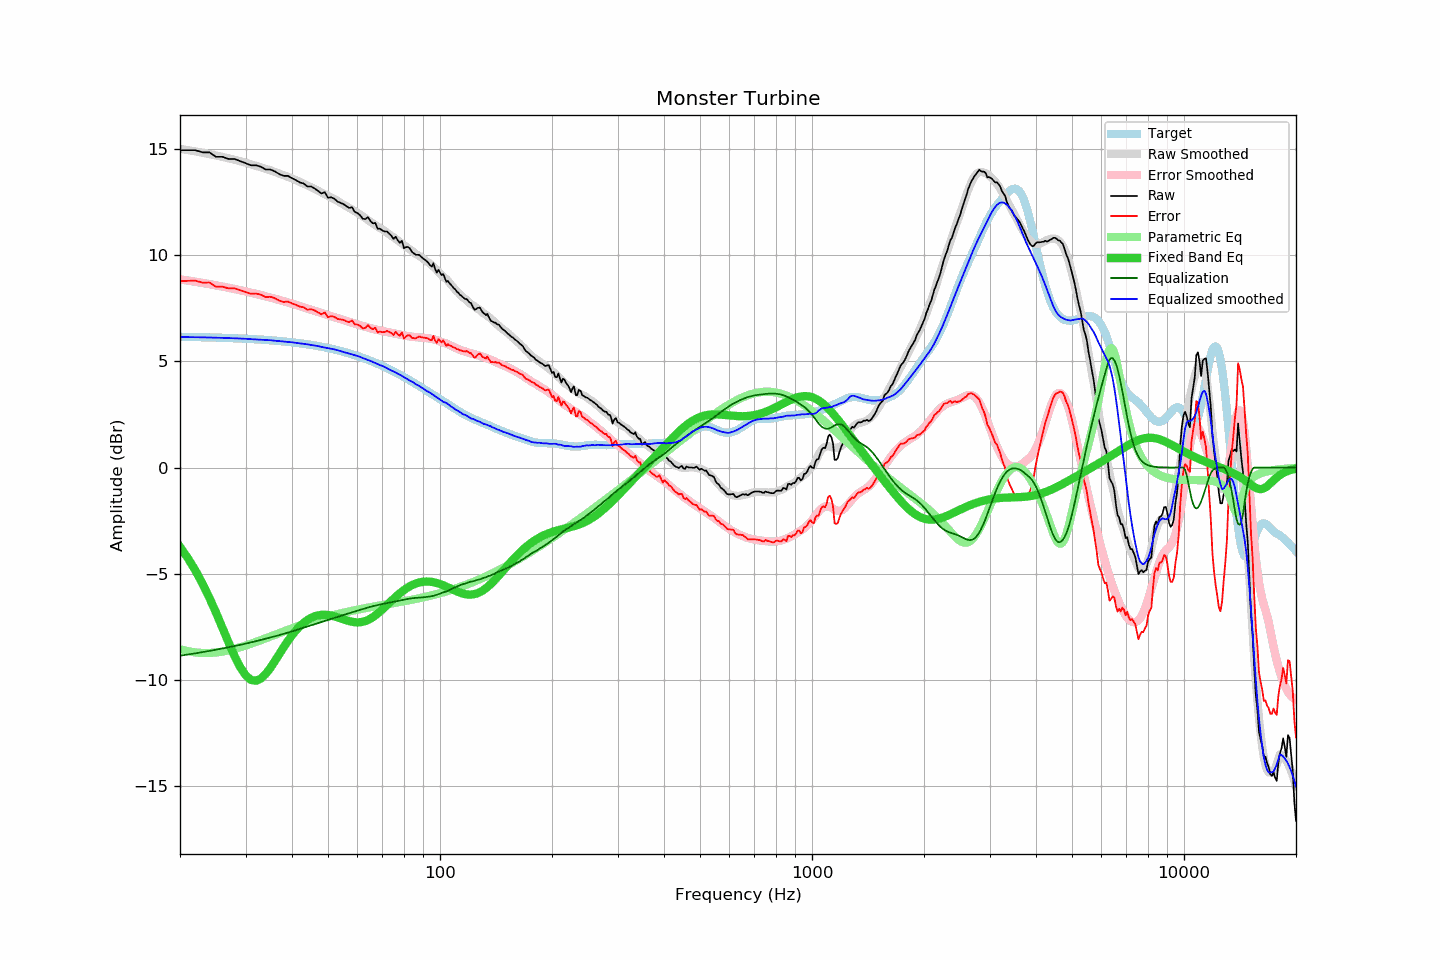

The file beside this chart, header and first rows:
frequency, raw, error, smoothed, error_smoothed, equalization, parametric_eq, equalized_raw, equalized_smoothed, target
20, 14.96, 8.80, 15.03, 8.87, -8.87, -3.74, 6.09, 6.16, 6.17
21, 14.96, 8.80, 14.97, 8.82, -8.82, -4.27, 6.14, 6.15, 6.16
22, 14.96, 8.81, 14.91, 8.76, -8.76, -4.86, 6.20, 6.14, 6.15
23, 14.86, 8.72, 14.84, 8.70, -8.70, -5.48, 6.16, 6.14, 6.14
24, 14.86, 8.73, 14.78, 8.65, -8.65, -6.15, 6.21, 6.13, 6.14
25, 14.65, 8.52, 14.71, 8.59, -8.59, -6.85, 6.06, 6.12, 6.13
26, 14.65, 8.53, 14.65, 8.53, -8.53, -7.55, 6.12, 6.11, 6.12
27, 14.55, 8.44, 14.58, 8.48, -8.48, -8.24, 6.08, 6.10, 6.11
28, 14.55, 8.46, 14.51, 8.42, -8.42, -8.87, 6.13, 6.09, 6.10
29, 14.45, 8.37, 14.45, 8.36, -8.36, -9.40, 6.09, 6.08, 6.09
30, 14.35, 8.28, 14.38, 8.30, -8.30, -9.79, 6.05, 6.07, 6.07
31, 14.25, 8.19, 14.30, 8.25, -8.25, -10.01, 6.01, 6.05, 6.06
32, 14.25, 8.21, 14.23, 8.19, -8.19, -10.06, 6.06, 6.04, 6.05
33, 14.18, 8.15, 14.16, 8.13, -8.13, -9.95, 6.05, 6.03, 6.03
34, 14.05, 8.04, 14.09, 8.07, -8.07, -9.74, 5.98, 6.02, 6.02
35, 14.05, 8.05, 14.02, 8.01, -8.01, -9.45, 6.04, 6.00, 6.00
36, 13.96, 7.98, 13.94, 7.96, -7.96, -9.12, 6.00, 5.98, 5.98
37, 13.83, 7.87, 13.86, 7.90, -7.90, -8.79, 5.93, 5.96, 5.96
38, 13.75, 7.81, 13.79, 7.84, -7.84, -8.47, 5.91, 5.94, 5.95
39, 13.75, 7.83, 13.70, 7.78, -7.78, -8.18, 5.97, 5.92, 5.93
40, 13.64, 7.74, 13.63, 7.73, -7.73, -7.91, 5.92, 5.91, 5.90
41, 13.55, 7.67, 13.55, 7.67, -7.67, -7.68, 5.88, 5.88, 5.88
42, 13.44, 7.58, 13.46, 7.61, -7.61, -7.48, 5.83, 5.85, 5.86
43, 13.39, 7.56, 13.38, 7.55, -7.55, -7.32, 5.84, 5.83, 5.83
44, 13.25, 7.44, 13.30, 7.50, -7.50, -7.19, 5.76, 5.81, 5.81
45, 13.25, 7.47, 13.22, 7.44, -7.44, -7.09, 5.81, 5.78, 5.78
46, 13.16, 7.41, 13.14, 7.38, -7.38, -7.02, 5.78, 5.75, 5.76
47, 13.04, 7.31, 13.06, 7.33, -7.33, -6.97, 5.71, 5.73, 5.73
48, 12.92, 7.22, 12.97, 7.28, -7.28, -6.95, 5.64, 5.69, 5.70
49, 12.98, 7.32, 12.89, 7.23, -7.23, -6.94, 5.75, 5.66, 5.67
50, 12.72, 7.09, 12.81, 7.18, -7.18, -6.95, 5.54, 5.63, 5.64
51, 12.74, 7.14, 12.73, 7.13, -7.13, -6.98, 5.61, 5.60, 5.60
52, 12.67, 7.10, 12.66, 7.09, -7.09, -7.02, 5.58, 5.57, 5.57
53, 12.54, 7.01, 12.58, 7.04, -7.04, -7.06, 5.50, 5.53, 5.53
54, 12.48, 6.98, 12.49, 7.00, -7.00, -7.11, 5.48, 5.49, 5.50
55, 12.42, 6.96, 12.40, 6.95, -6.95, -7.16, 5.47, 5.45, 5.46
56, 12.32, 6.90, 12.32, 6.91, -6.91, -7.20, 5.41, 5.41, 5.42
57, 12.24, 6.86, 12.24, 6.87, -6.87, -7.24, 5.37, 5.37, 5.38
58, 12.27, 6.93, 12.17, 6.83, -6.83, -7.27, 5.44, 5.34, 5.34
59, 12.05, 6.75, 12.08, 6.79, -6.79, -7.29, 5.26, 5.29, 5.30
60, 12.00, 6.74, 12.01, 6.75, -6.75, -7.30, 5.25, 5.26, 5.26
61, 11.89, 6.68, 11.92, 6.71, -6.71, -7.29, 5.18, 5.21, 5.22
62, 11.73, 6.56, 11.84, 6.67, -6.67, -7.27, 5.06, 5.16, 5.17
63, 11.71, 6.58, 11.75, 6.64, -6.64, -7.24, 5.08, 5.12, 5.13
64, 11.80, 6.72, 11.67, 6.60, -6.60, -7.19, 5.20, 5.07, 5.08
65, 11.62, 6.59, 11.60, 6.57, -6.57, -7.13, 5.05, 5.03, 5.04
66, 11.51, 6.52, 11.51, 6.54, -6.54, -7.06, 4.98, 4.98, 4.99
67, 11.53, 6.59, 11.44, 6.51, -6.51, -6.97, 5.02, 4.93, 4.94
68, 11.25, 6.36, 11.36, 6.48, -6.48, -6.88, 4.77, 4.88, 4.89
69, 11.26, 6.42, 11.29, 6.46, -6.46, -6.79, 4.80, 4.83, 4.84
70, 11.17, 6.38, 11.23, 6.44, -6.44, -6.69, 4.74, 4.79, 4.79
71, 11.13, 6.39, 11.16, 6.41, -6.41, -6.59, 4.72, 4.74, 4.74
72, 11.13, 6.44, 11.08, 6.39, -6.39, -6.49, 4.74, 4.69, 4.69
73, 11.03, 6.39, 10.99, 6.37, -6.37, -6.39, 4.66, 4.62, 4.64
74, 10.93, 6.34, 10.92, 6.35, -6.35, -6.29, 4.59, 4.57, 4.59
75, 10.78, 6.25, 10.86, 6.33, -6.33, -6.19, 4.46, 4.53, 4.54
76, 10.88, 6.40, 10.79, 6.31, -6.31, -6.10, 4.58, 4.48, 4.48
77, 10.71, 6.28, 10.71, 6.29, -6.29, -6.01, 4.43, 4.42, 4.43
78, 10.59, 6.22, 10.64, 6.27, -6.27, -5.93, 4.33, 4.38, 4.38
79, 10.69, 6.37, 10.56, 6.24, -6.24, -5.85, 4.45, 4.32, 4.32
... 553 more rows
